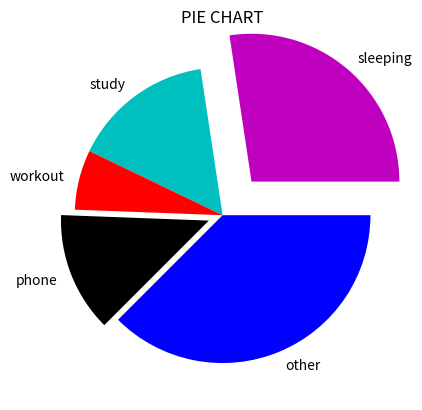

This chart was generated by the following Python code:

##########One Pie out --  PIE CHART #############

from matplotlib import pyplot as plt

def avg (l):
    s = 0
    for i in l:
        s = s + i
    a = s / len(l)
    return a


days = [1,2,3,4,5,6,7]

sleeping = [8,7,6,7,5,4,9]
study = [4,2,6,1,3,5,5]
workout = [1,2,1,1,2,3,1]
phone=[5,3,2,4,1,3,4]
other=[6,10,9,11,13,9,5]

hrs = [avg(sleeping),avg(study),avg(workout),avg(phone),avg(other)]  # taking avg of all the activities
activities = ["sleeping", "study", "workout", "phone", "other"] #labels list
clrs = ["m", "c", "r", "k", "b"] #colors list

plt.pie(hrs, labels = activities, colors = clrs, explode = (0.3,0,0,0.1,0)) #explode is to pull a pie out

plt.title("PIE CHART")  # title


plt.show()
